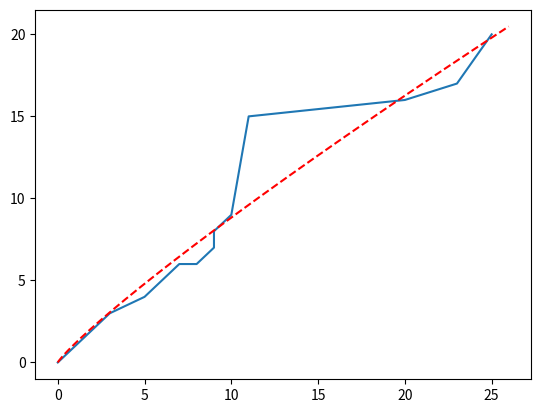

Source code (Python):
import numpy as np
import math
import scipy as sp
import matplotlib.pyplot as plt

P_crit = 10000 # Newton
thickness = 0.008 # meter

def func(a,alpha,beta,chi):
    return (alpha * a + beta)**chi

xdata = [0,1,2,3,5,7,8,9,9,10,11,20,23,25]
ydata = [0,1,2,3,4,6,6,7,8,9,15,16,17,20]

epic = sp.optimize.curve_fit(func, xdata, ydata, maxfev = 1000)

#print(epic)
t = np.arange(0.0, max(xdata)+1, 0.02)
plt.plot(xdata,ydata)

alpha = epic[0][0]
beta = epic[0][1]
chi = epic[0][2]
plt.plot(t, (alpha * t + beta)**chi, 'r--')
plt.show()
a= 0.02

alpha = float(alpha)
beta = float(beta)
chi = float(chi)

def G_IC(a, P_crit, alpha, beta, chi, thickness):

    return (P_crit ** 2) / (2 * thickness) * alpha * chi * (alpha * a + beta) ** (chi -1)





# MODIFIED PART

def a_eff(C,alpha,beta,chi):
    return (C**(1/chi) - beta)/alpha